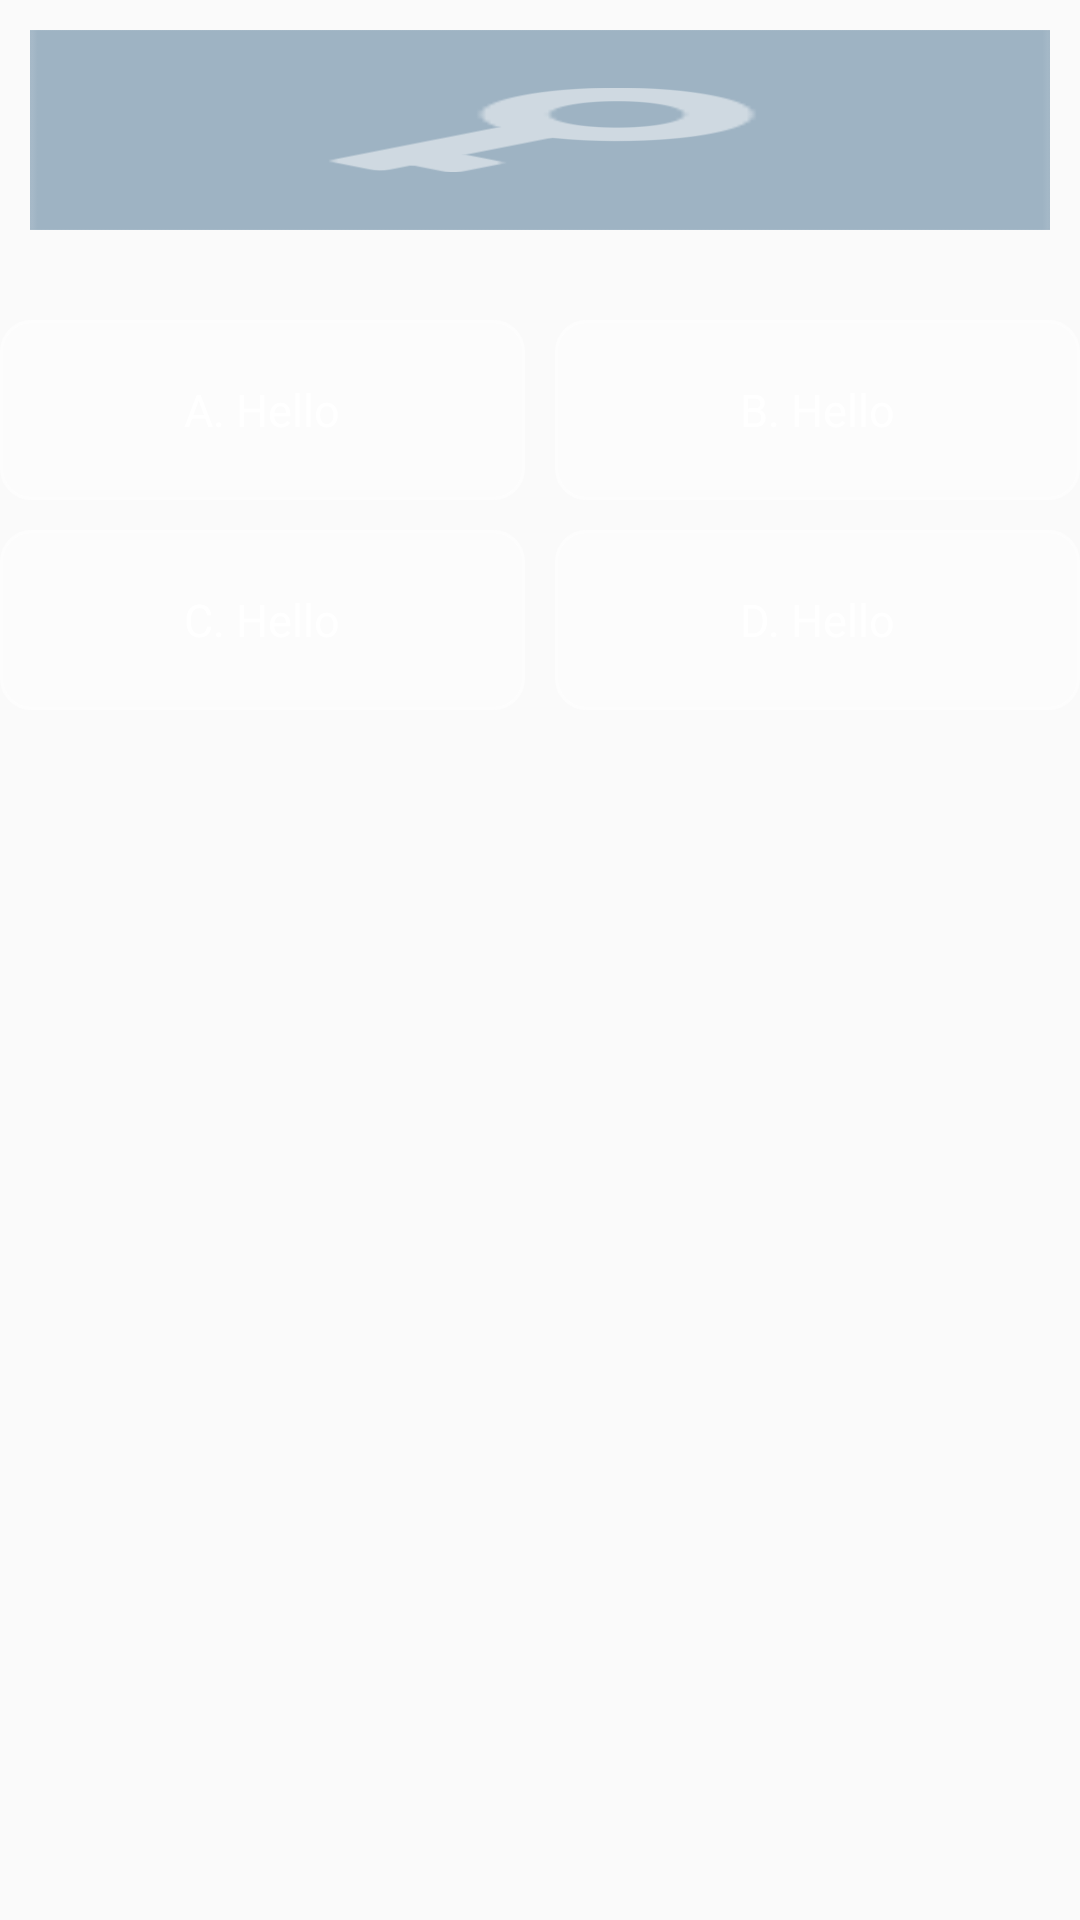

Write the Android layout XML for this screen, with the resource values it uses.
<!-- AndroidManifest.xml: application theme AppTheme -->
<!-- res/layout/fragment_test_three.xml -->
<?xml version="1.0" encoding="utf-8"?>
<ScrollView xmlns:android="http://schemas.android.com/apk/res/android"
    xmlns:tools="http://schemas.android.com/tools"
    android:layout_width="match_parent"
    android:layout_height="match_parent"
    tools:context="vn.magik.groupdictionary_as.activity.TestThreeActivity">

    <LinearLayout
        android:layout_width="match_parent"
        android:layout_height="wrap_content"
        android:gravity="center_horizontal"
        android:orientation="vertical">

        <LinearLayout
            android:id="@+id/lnImage3"
            android:layout_width="match_parent"
            android:layout_height="wrap_content"
            android:background="@drawable/bd_image"
            android:gravity="center"
            android:padding="10dp">

            <ImageView
                android:id="@+id/imgTest3"
                android:layout_width="fill_parent"
                android:layout_height="fill_parent"
                android:scaleType="fitXY"
                android:src="@mipmap/img_key" />
        </LinearLayout>

        <LinearLayout
            android:layout_width="match_parent"
            android:layout_height="match_parent"
            android:layout_marginTop="20dp"
            android:orientation="vertical">


            <LinearLayout
                android:layout_width="match_parent"
                android:layout_height="wrap_content"
                android:layout_marginBottom="10dp"
                android:orientation="horizontal">

                <TextView
                    android:id="@+id/tvA"
                    android:layout_width="0dp"
                    android:layout_height="60dp"
                    android:layout_marginRight="5dp"
                    android:layout_weight="1"
                    android:background="@drawable/bd_text"
                    android:gravity="center"
                    android:padding="10dp"
                    android:text="A. Hello"
                    android:textColor="@color/white"
                    android:textSize="15sp" />

                <TextView
                    android:id="@+id/tvB"
                    android:layout_width="0dp"
                    android:layout_height="60dp"
                    android:layout_marginLeft="5dp"
                    android:layout_weight="1"
                    android:background="@drawable/bd_text"
                    android:gravity="center"
                    android:padding="10dp"
                    android:text="B. Hello"
                    android:textColor="@color/white"
                    android:textSize="15sp" />
            </LinearLayout>

            <LinearLayout
                android:layout_width="match_parent"
                android:layout_height="wrap_content"
                android:orientation="horizontal">

                <TextView
                    android:id="@+id/tvC"
                    android:layout_width="0dp"
                    android:layout_height="60dp"
                    android:layout_marginRight="5dp"
                    android:layout_weight="1"
                    android:background="@drawable/bd_text"
                    android:ems="7"
                    android:gravity="center"
                    android:padding="10dp"
                    android:text="C. Hello"
                    android:textColor="@color/white"
                    android:textSize="15sp" />

                <TextView
                    android:id="@+id/tvD"
                    android:layout_width="0dp"
                    android:layout_height="60dp"
                    android:layout_marginLeft="5dp"
                    android:layout_weight="1"
                    android:background="@drawable/bd_text"
                    android:ems="7"
                    android:gravity="center"
                    android:padding="10dp"
                    android:text="D. Hello"
                    android:textColor="@color/white"
                    android:textSize="15sp" />
            </LinearLayout>

        </LinearLayout>
    </LinearLayout>

</ScrollView>
<!-- resources referenced by this layout -->
<resources>
  <color name="white">#ffff</color>
  <!-- drawable bd_text (drawable) -->
  <?xml version="1.0" encoding="utf-8"?>
  <shape xmlns:android="http://schemas.android.com/apk/res/android"
      android:shape="rectangle">
      <corners android:radius="10dp" />
      <padding android:top="5dp"
          android:bottom="5dp"
          android:left="8dp"
          android:right="8dp"/>
  
      <solid
          android:color="#46ffffff"/>
      <stroke
          android:width="1dp"
          android:color="#96ffffff"
          />
  </shape>
  <!-- mipmap img_key: png bitmap (mipmap-nodpi, 20060 bytes) -->
  <style name="AppTheme" parent="AppTheme.Base" />
  <style name="AppTheme.Base" parent="Theme.AppCompat.Light">
  
          
          <item name="windowNoTitle">true</item>
          <item name="windowActionBar">false</item>
          <item name="android:windowActionBarOverlay">true</item>
          <item name="windowActionBarOverlay">true</item>
  
          
          <item name="colorPrimary">@color/colorPrimary</item>
          <item name="colorPrimaryDark">@color/colorPrimaryDark</item>
          <item name="colorAccent">@color/colorAccent</item>
      </style>
  <color name="colorPrimary">#4db484</color>
  <color name="colorPrimaryDark">#4CAF50</color>
  <color name="colorAccent">#64DD17</color>
</resources>
